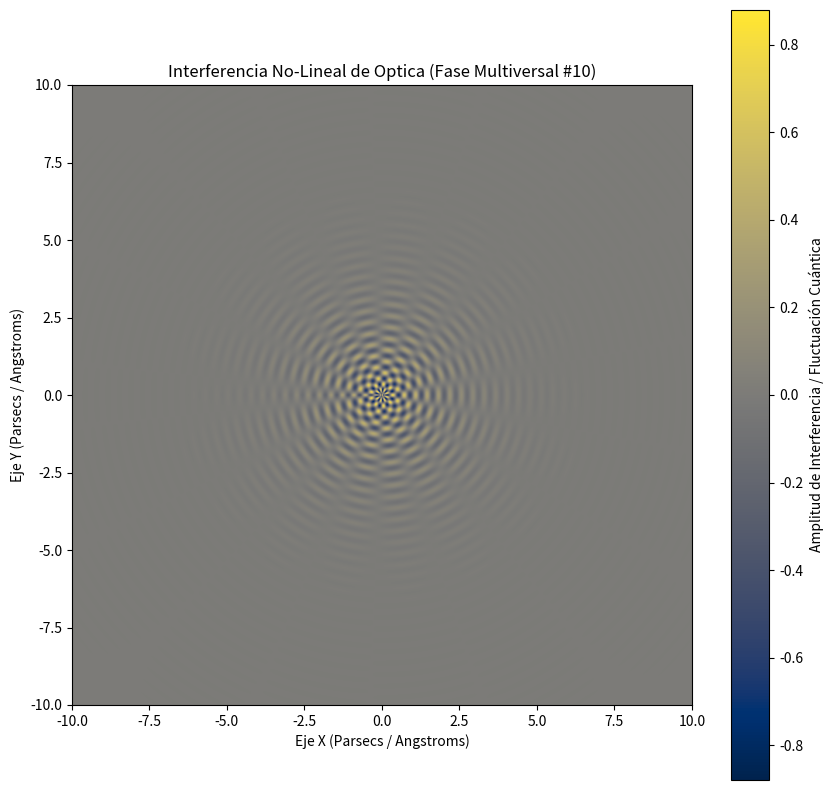

Write the Python code that produced this figure.
%matplotlib inline
# Simulación Multiversal: Optica - Variante 10
import numpy as np
import matplotlib.pyplot as plt

# Parámetros Físicos No-Lineales
omega_1 = 17.011
omega_2 = 8.787
lambda_decay = 0.744
phase_shift = 1.838

x = np.linspace(-10, 10, 800)
y = np.linspace(-10, 10, 800)
X, Y = np.meshgrid(x, y)

# Dinámica de Fluidos / Campos Tensor-Escalares (Fase Multiversal)
R = np.sqrt(X**2 + Y**2) + 1e-5
Z = (np.sin(omega_1 * R + phase_shift) * np.cos(omega_2 * np.arctan2(Y, X))) * np.exp(-lambda_decay * R)

plt.figure(figsize=(10, 10))
plt.imshow(Z, cmap='cividis', extent=[-10, 10, -10, 10], origin='lower')
plt.colorbar(label='Amplitud de Interferencia / Fluctuación Cuántica')
plt.title(r'Interferencia No-Lineal de Optica (Fase Multiversal #10)')
plt.xlabel('Eje X (Parsecs / Angstroms)')
plt.ylabel('Eje Y (Parsecs / Angstroms)')
plt.show()
